Run: headless pygame with SDL's dummy video driver; simulated clock (each Clock.tick advances the game by its frame time, no real sleeping); random seed 0; keys injected as events and as key.get_pressed() state; mouse plan: one left click at the window centre at the start of phase 2, then a move to the lower-right quarter at the start of phase 3.
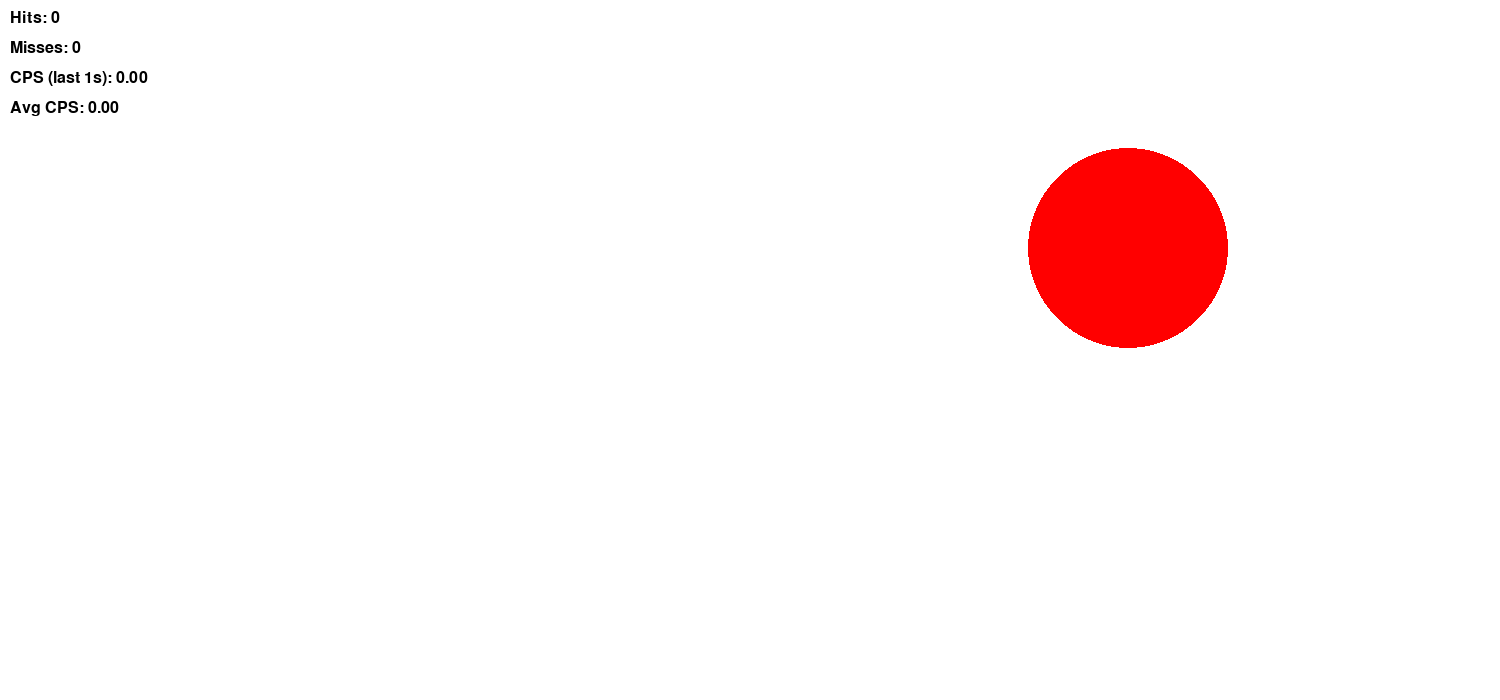
Frame 1 of 4 · flips 1–60 · no input
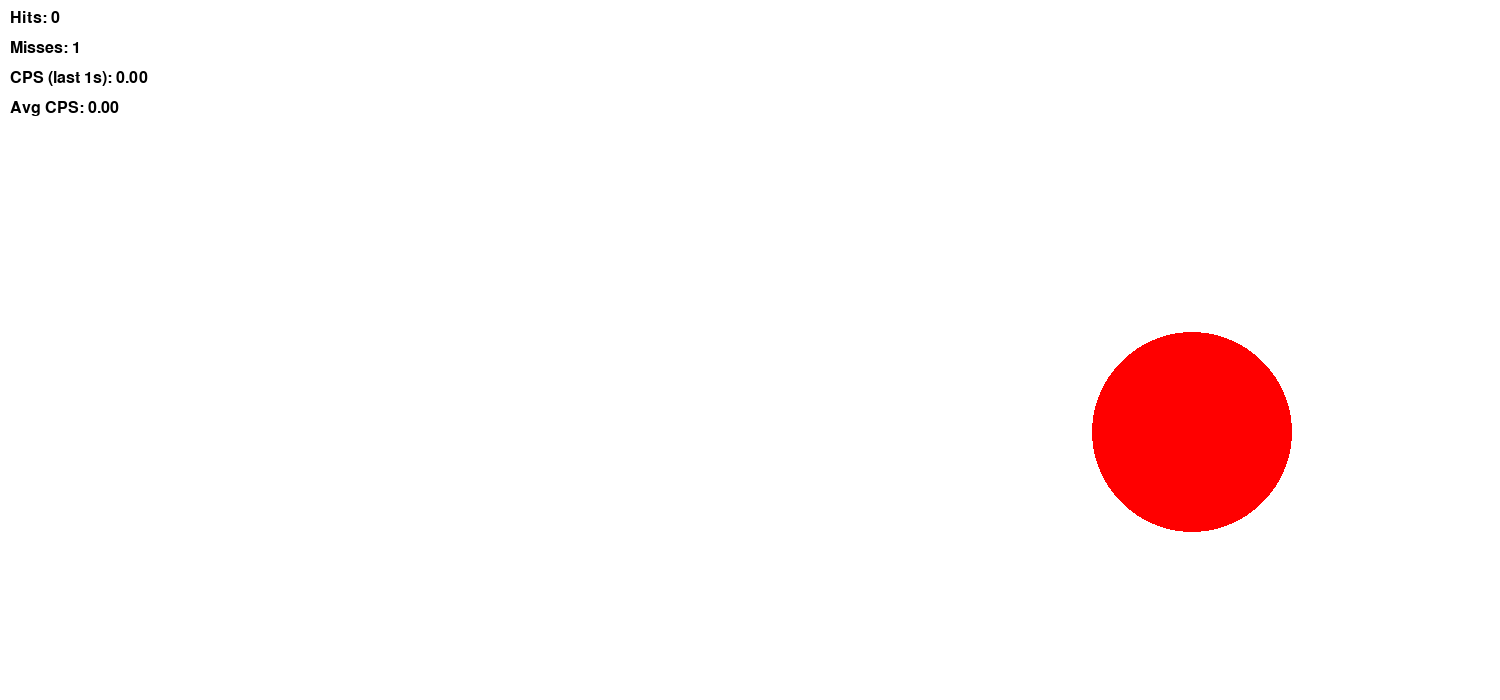
Frame 2 of 4 · flips 61–180 · clicked the window centre · tapped SPACE, RETURN · held RIGHT (→), D
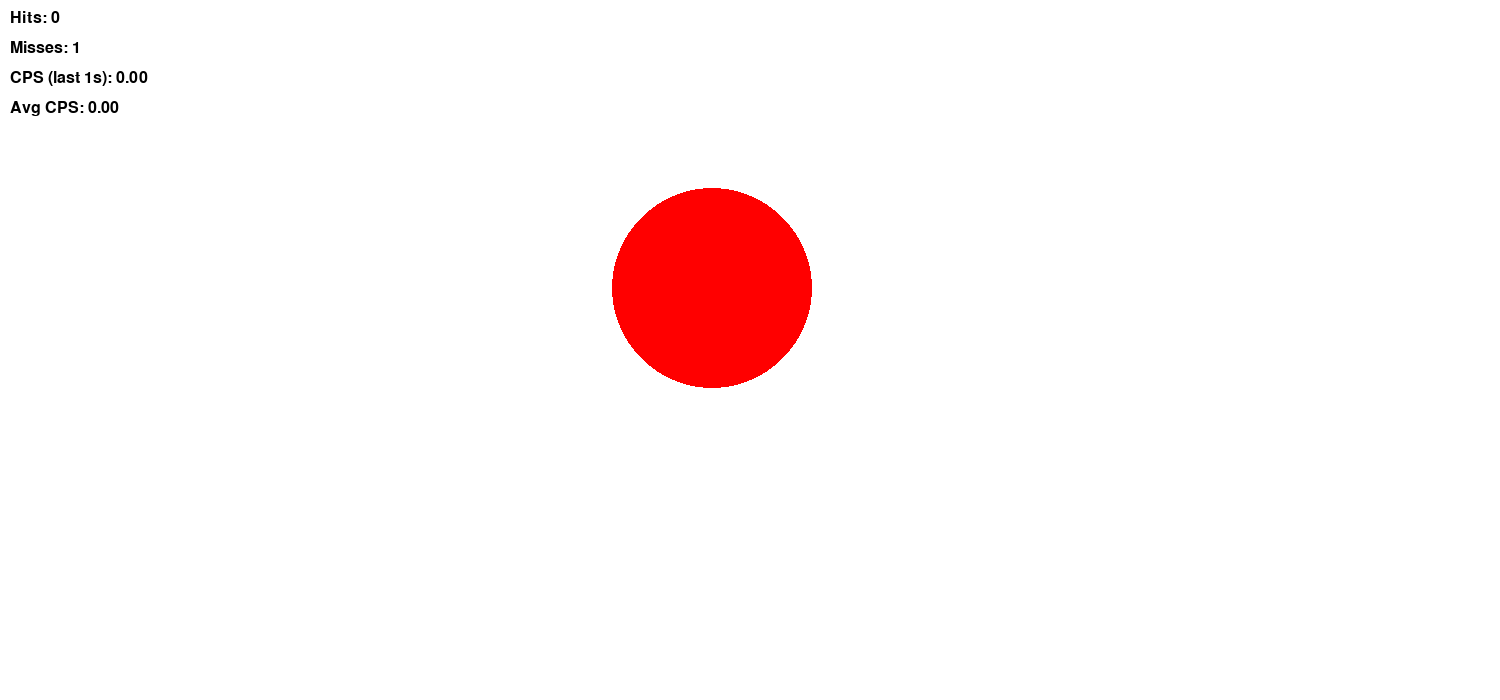
Frame 3 of 4 · flips 181–300 · moved the mouse to the lower-right quarter · held DOWN (↓), S
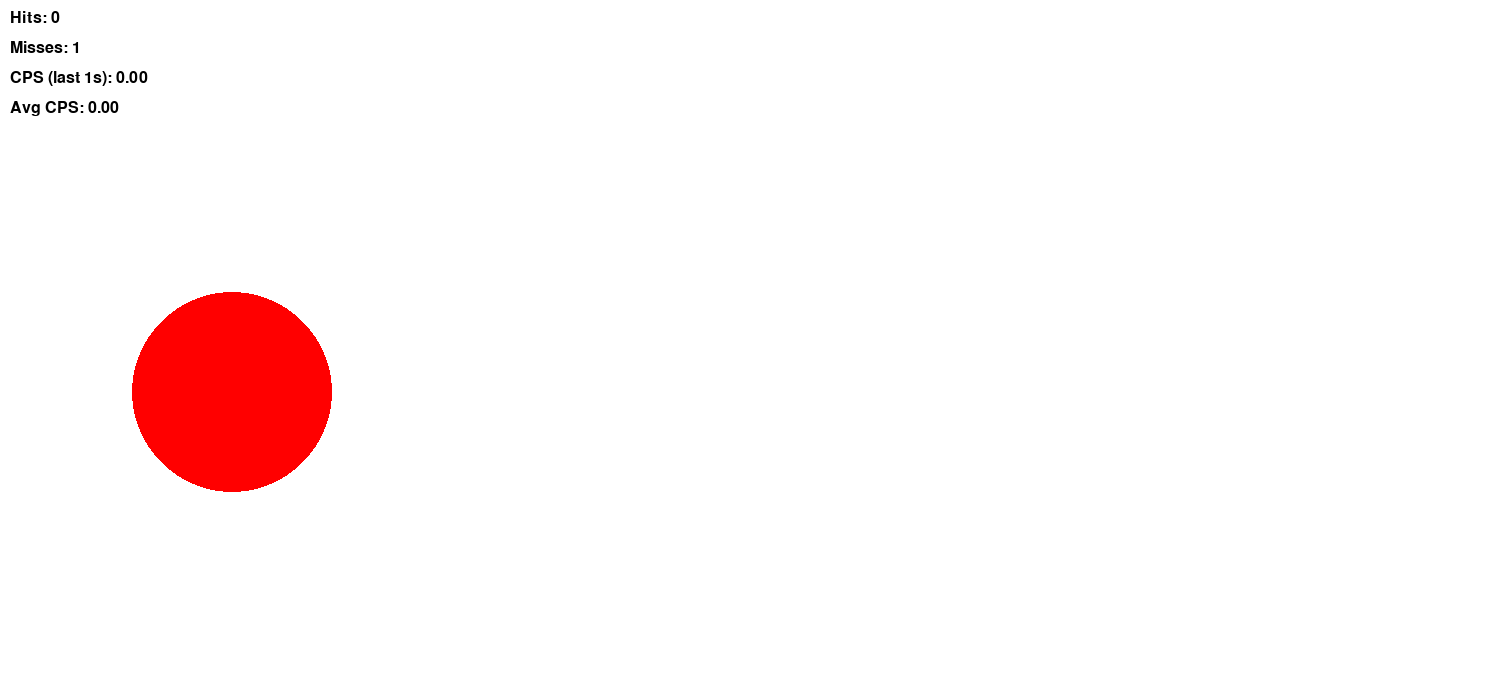
Frame 4 of 4 · flips 301–420 · held LEFT (←), A, UP (↑), W

The pygame program that drew these frames:

import pygame
import sys
import random
import time

pygame.init()

# 窗口设置
WIDTH, HEIGHT = 1500, 700
WIN = pygame.display.set_mode((WIDTH, HEIGHT))
pygame.display.set_caption("移动靶 CPS 训练")

# 颜色
WHITE = (255, 255, 255)
BLACK = (0, 0, 0)
RED   = (255, 0, 0)

# 靶参数（你要更大目标，这里改成 45）
TARGET_RADIUS = 100
TARGET_SPEED =500  # 像素/秒

# CPS 统计
click_times = []
hits = 0
misses = 0
last_second_cps = 0
avg_cps = 0

clock = pygame.time.Clock()

# 初始靶位置和方向
target_x = random.randint(TARGET_RADIUS, WIDTH - TARGET_RADIUS)
target_y = random.randint(TARGET_RADIUS, HEIGHT - TARGET_RADIUS)
dir_x = random.choice([-1, 1])
dir_y = random.choice([-1, 1])

font = pygame.font.SysFont("consolas", 24)

def draw_text(surface, text, x, y, color=BLACK):
    img = font.render(text, True, color)
    surface.blit(img, (x, y))

running = True
start_time = time.time()

while running:
    dt = clock.tick(120) / 1000.0  # 秒

    for event in pygame.event.get():
        if event.type == pygame.QUIT:
            running = False

        # 鼠标点击检测
        if event.type == pygame.MOUSEBUTTONDOWN and event.button == 1:
            mx, my = event.pos
            dist_sq = (mx - target_x) ** 2 + (my - target_y) ** 2
            if dist_sq <= TARGET_RADIUS ** 2:
                # 命中（但球不消失）
                hits += 1
                now = time.time()
                click_times.append(now)
            else:
                misses += 1

    # 移动靶
    target_x += dir_x * TARGET_SPEED * dt
    target_y += dir_y * TARGET_SPEED * dt

    # 边界反弹
    if target_x <= TARGET_RADIUS or target_x >= WIDTH - TARGET_RADIUS:
        dir_x *= -1
    if target_y <= TARGET_RADIUS or target_y >= HEIGHT - TARGET_RADIUS:
        dir_y *= -1

    # 计算 CPS
    now = time.time()
    click_times = [t for t in click_times if now - t <= 1.0]
    last_second_cps = len(click_times)

    elapsed = now - start_time
    avg_cps = hits / elapsed if elapsed > 0 else 0

    # 绘制
    WIN.fill(WHITE)

    # 靶（不会消失）
    pygame.draw.circle(WIN, RED, (int(target_x), int(target_y)), TARGET_RADIUS)

    # 文本信息
    draw_text(WIN, f"Hits: {hits}", 10, 10)
    draw_text(WIN, f"Misses: {misses}", 10, 40)
    draw_text(WIN, f"CPS (last 1s): {last_second_cps:.2f}", 10, 70)
    draw_text(WIN, f"Avg CPS: {avg_cps:.2f}", 10, 100)

    pygame.display.flip()

pygame.quit()
sys.exit()
